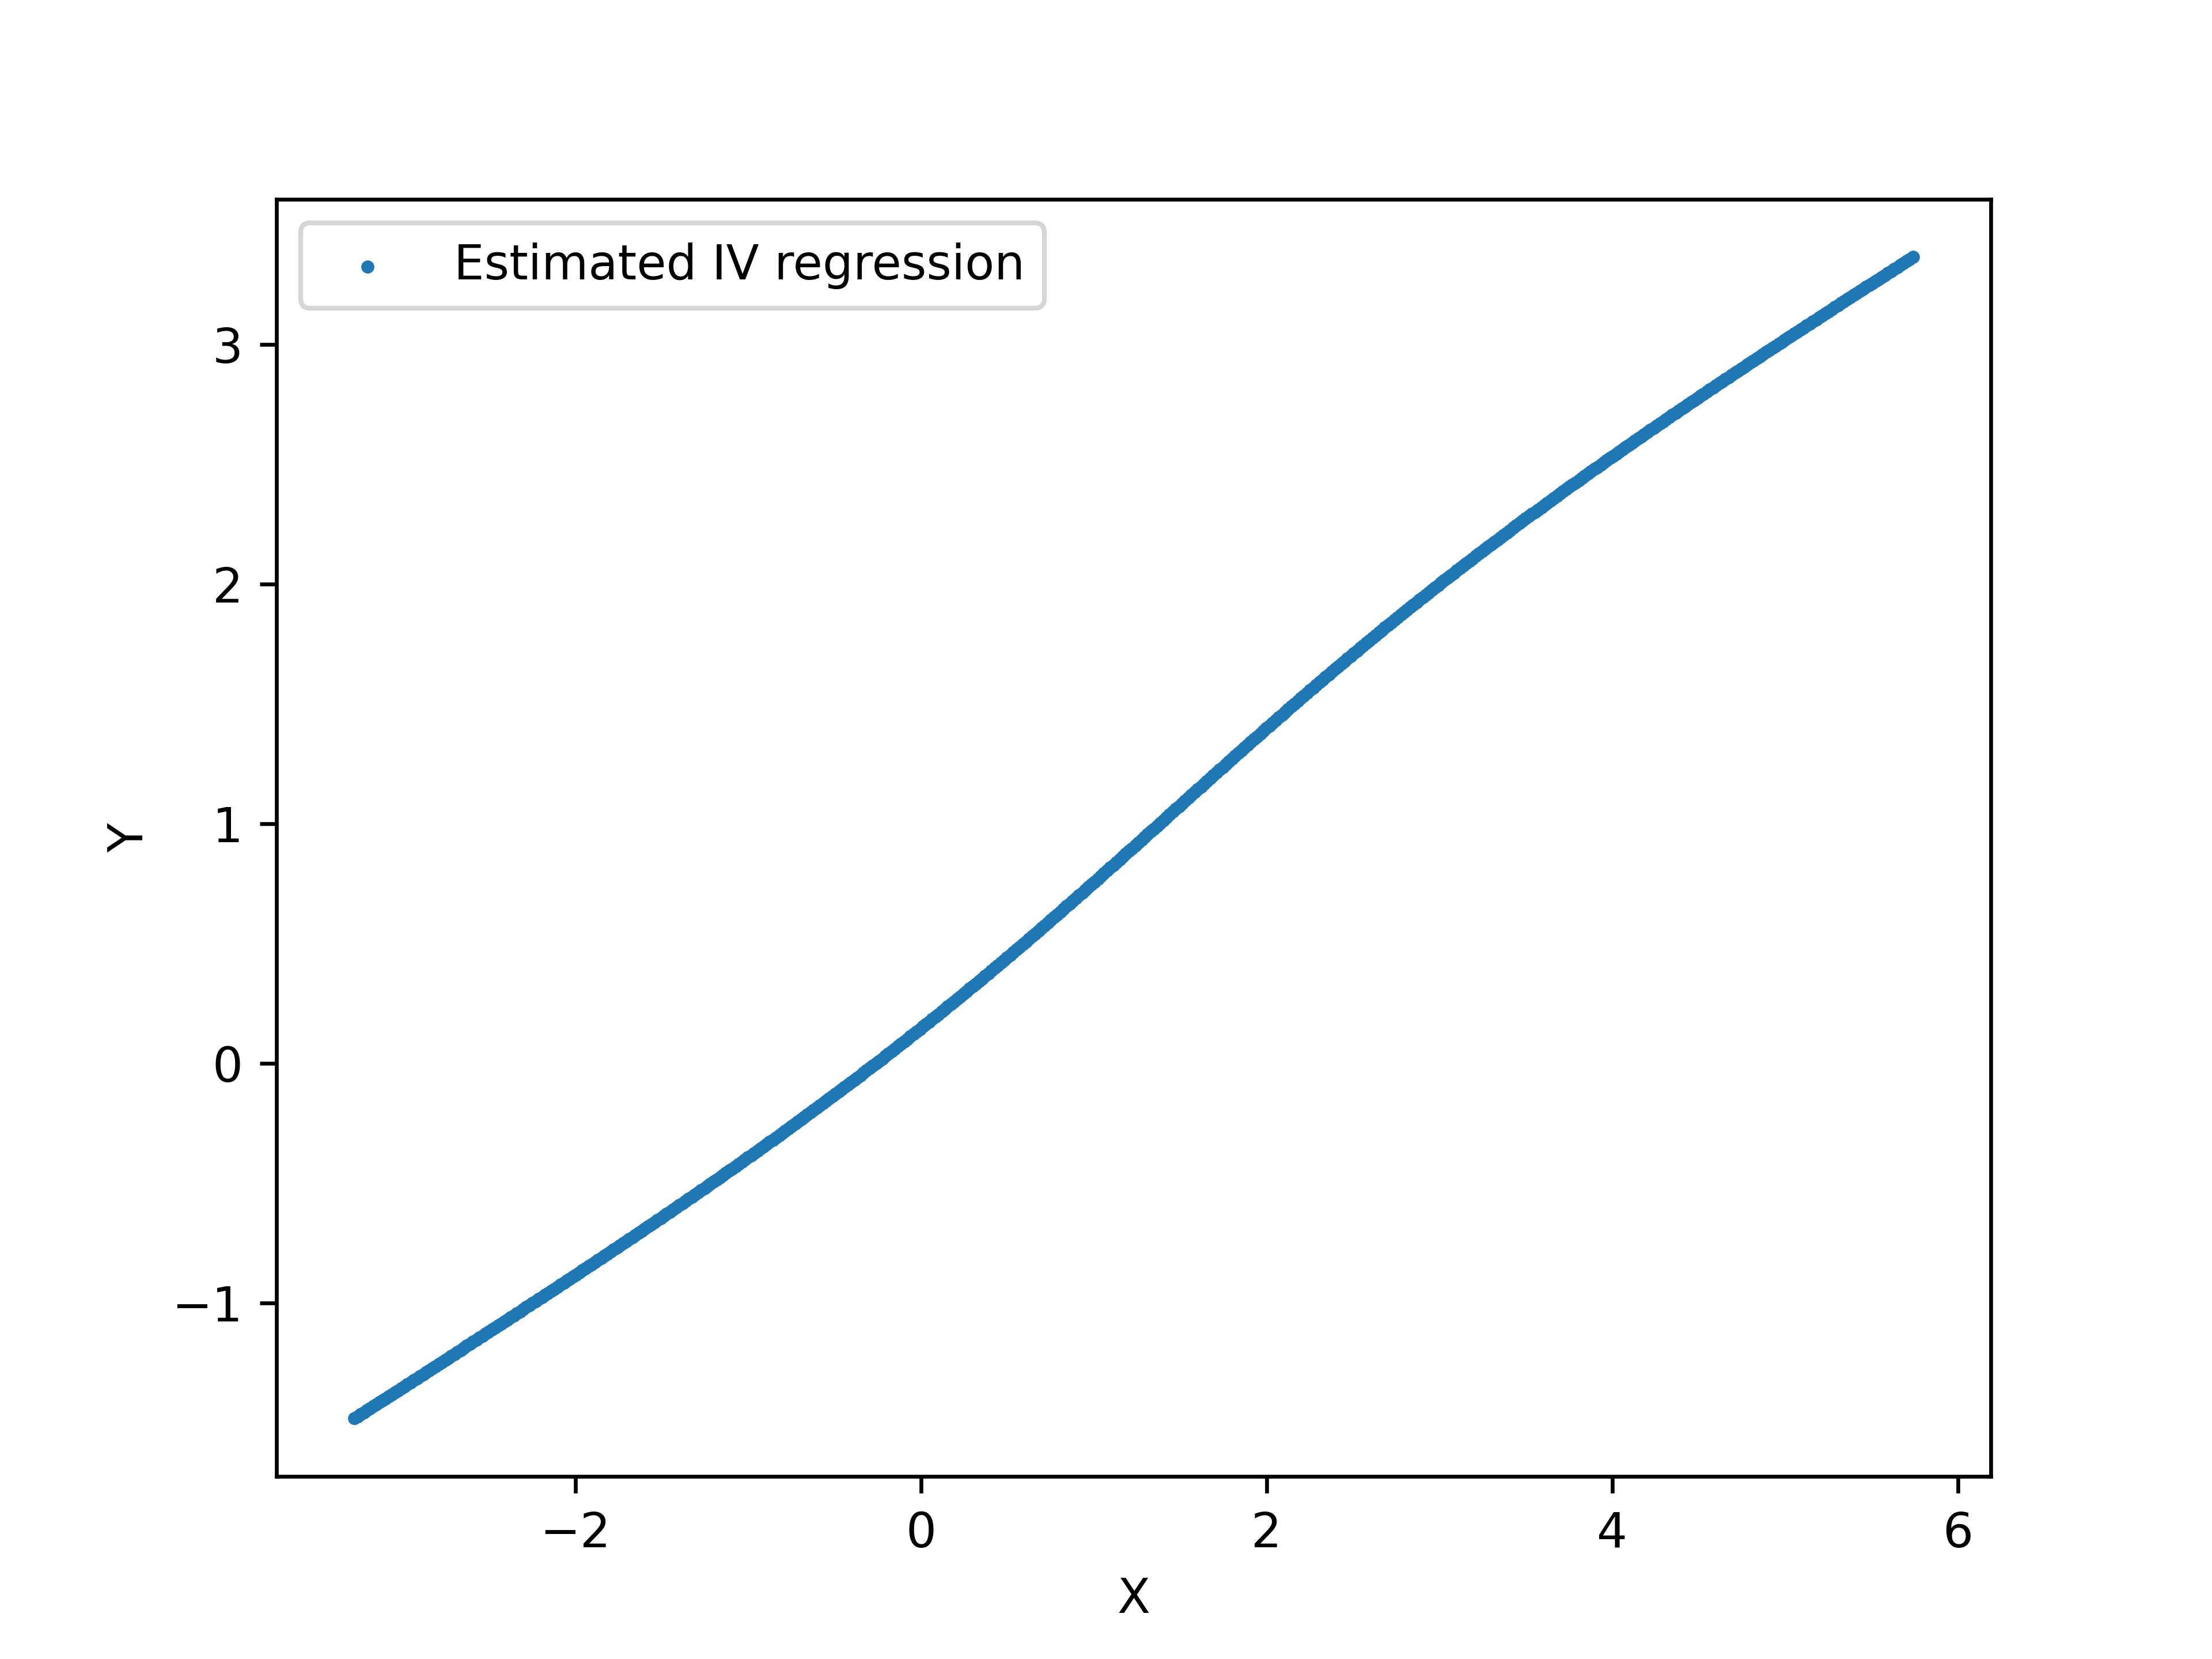

The data file committed next to this chart (first rows):
x, y_do_x
-3.279, -1.482
-3.261, -1.473
-3.242, -1.465
-3.224, -1.456
-3.206, -1.448
-3.188, -1.44
-3.17, -1.431
-3.152, -1.423
-3.134, -1.415
-3.116, -1.406
-3.098, -1.398
-3.08, -1.389
-3.062, -1.381
-3.044, -1.373
-3.026, -1.364
-3.008, -1.356
-2.989, -1.347
-2.971, -1.339
-2.953, -1.331
-2.935, -1.322
-2.917, -1.314
-2.899, -1.305
-2.881, -1.297
-2.863, -1.289
-2.845, -1.28
-2.827, -1.272
-2.809, -1.263
-2.791, -1.255
-2.773, -1.246
-2.755, -1.238
-2.736, -1.23
-2.718, -1.221
-2.7, -1.213
-2.682, -1.204
-2.664, -1.196
-2.646, -1.187
-2.628, -1.179
-2.61, -1.171
-2.592, -1.162
-2.574, -1.154
-2.556, -1.145
-2.538, -1.137
-2.52, -1.128
-2.502, -1.12
-2.483, -1.111
-2.465, -1.103
-2.447, -1.094
-2.429, -1.086
-2.411, -1.077
-2.393, -1.069
-2.375, -1.061
-2.357, -1.052
-2.339, -1.044
-2.321, -1.035
-2.303, -1.027
-2.285, -1.018
-2.267, -1.009
-2.249, -1.001
-2.23, -0.9924
-2.212, -0.9839
... 440 more rows
